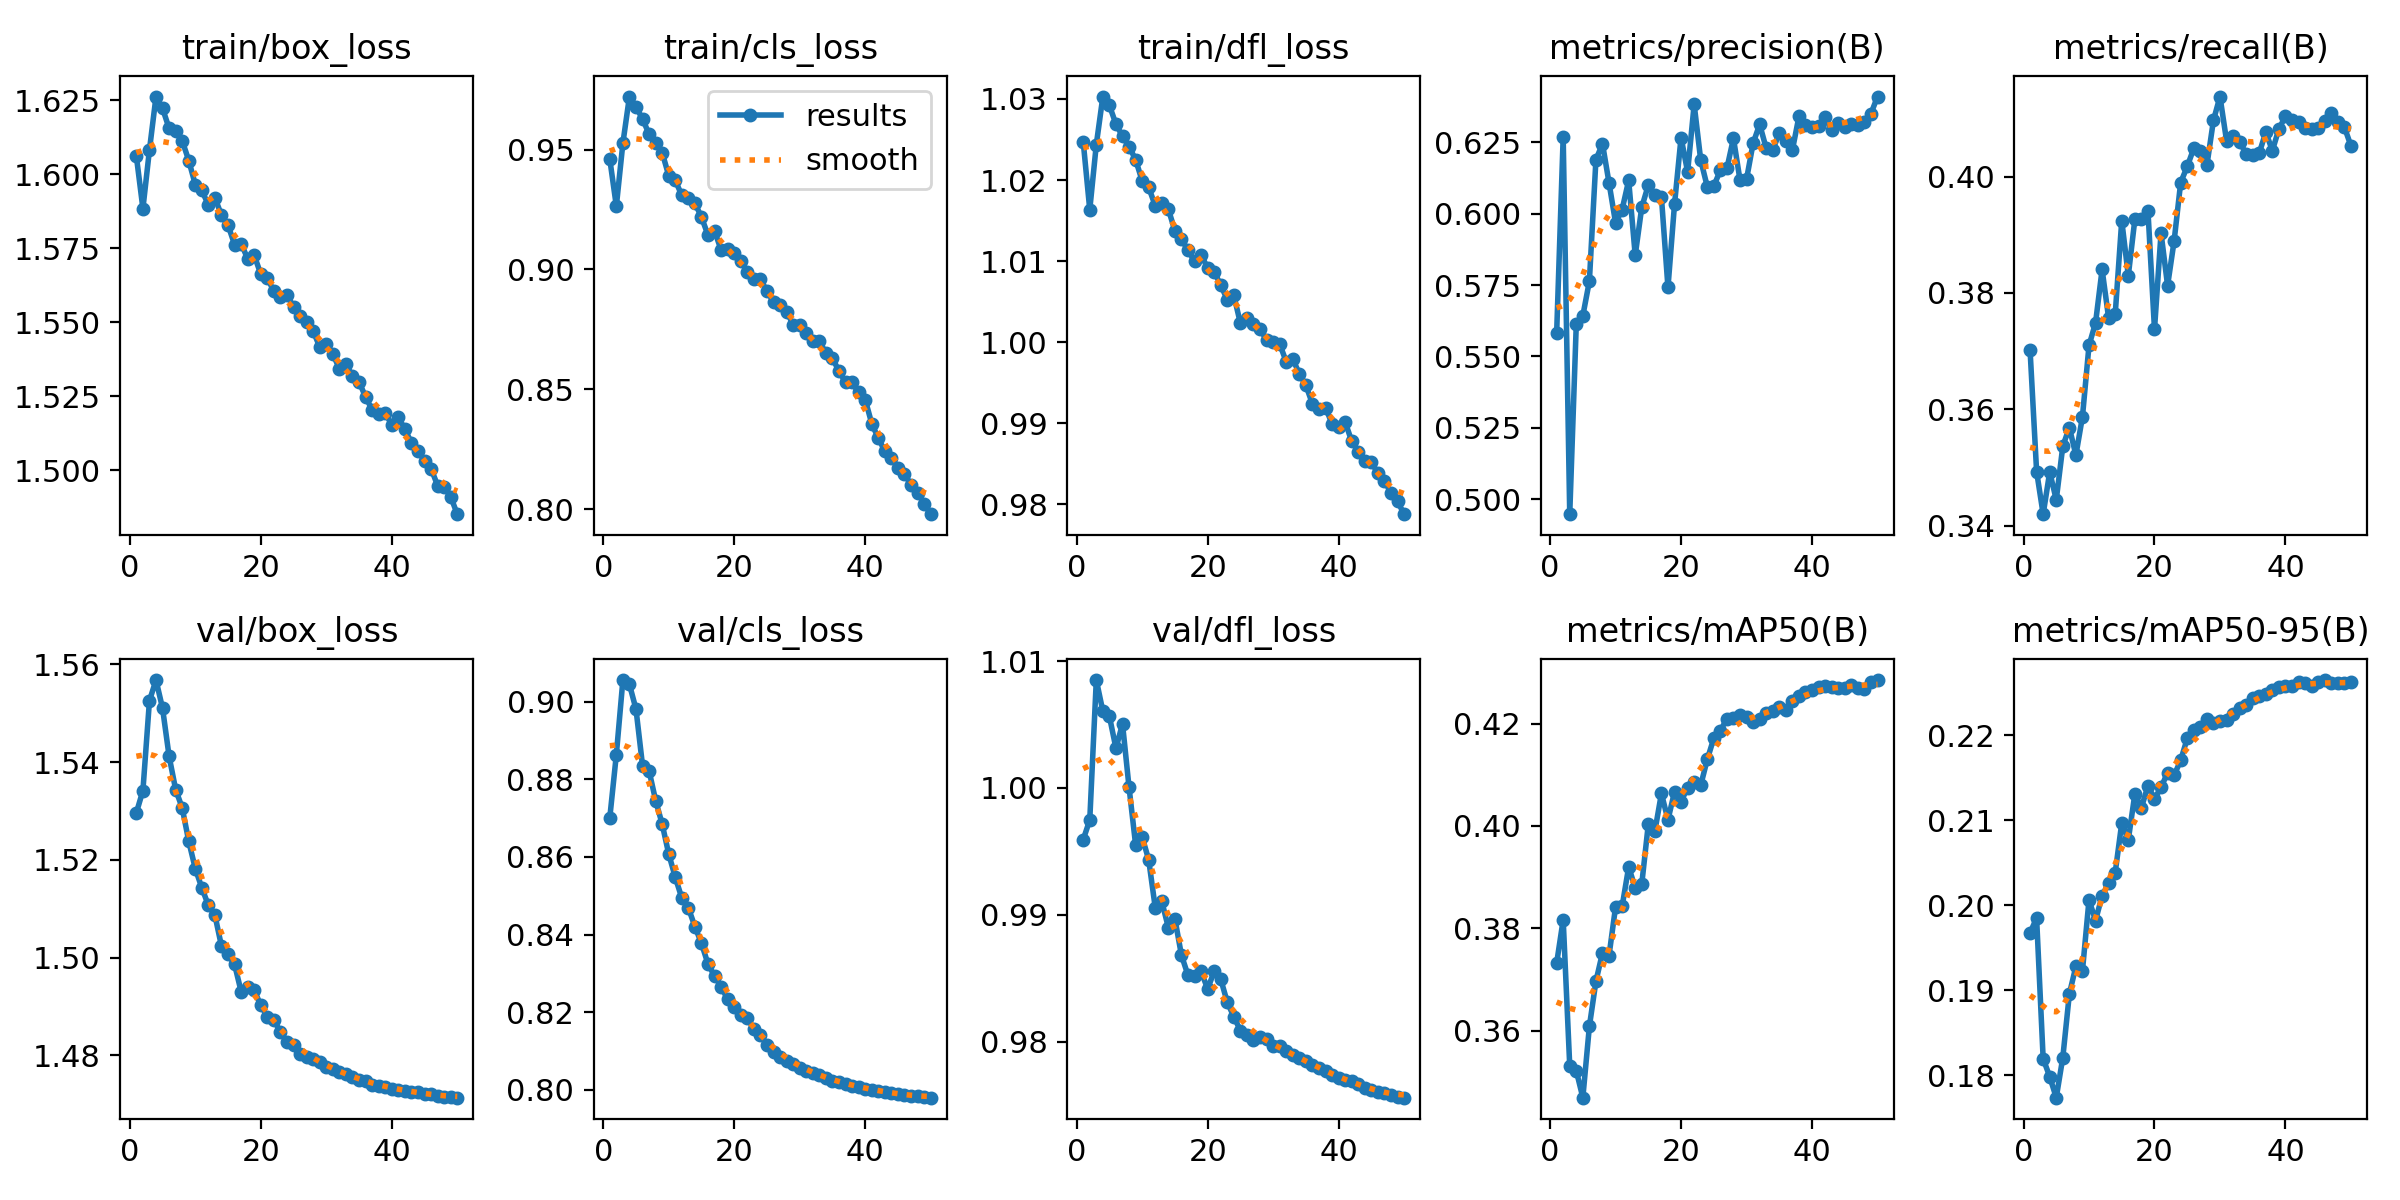

Data behind this chart, as committed beside it:
epoch, time, train/box_loss, train/cls_loss, train/dfl_loss, metrics/precision(B), metrics/recall(B), metrics/mAP50(B), metrics/mAP50-95(B), val/box_loss, val/cls_loss, val/dfl_loss, lr/pg0, lr/pg1, lr/pg2, lr/pg3, lr/pg4, lr/pg5, lr/pg6, lr/pg7
1, 707.1, 1.606, 0.946, 1.025, 0.5581, 0.3702, 0.3732, 0.1968, 1.53, 0.8701, 0.9959, 0.009997, 0.003332, 0.009997, 0.003332, 0.009997, 0.003332, 0.009997, 0.003332
2, 1540, 1.588, 0.9264, 1.016, 0.6269, 0.3493, 0.3817, 0.1985, 1.534, 0.8863, 0.9975, 0.0196, 0.006534, 0.0196, 0.006534, 0.0196, 0.006534, 0.0196, 0.006534
3, 2486, 1.608, 0.9527, 1.024, 0.4948, 0.3419, 0.3531, 0.182, 1.553, 0.9056, 1.008, 0.02881, 0.009603, 0.02881, 0.009603, 0.02881, 0.009603, 0.02881, 0.009603
4, 3419, 1.626, 0.9721, 1.03, 0.5613, 0.3492, 0.3522, 0.1799, 1.557, 0.9044, 1.006, 0.02822, 0.009406, 0.02822, 0.009406, 0.02822, 0.009406, 0.02822, 0.009406
5, 4340, 1.622, 0.9678, 1.029, 0.5642, 0.3444, 0.3469, 0.1774, 1.551, 0.8981, 1.006, 0.02762, 0.009208, 0.02762, 0.009208, 0.02762, 0.009208, 0.02762, 0.009208
6, 5273, 1.616, 0.9628, 1.027, 0.5764, 0.3536, 0.3608, 0.1821, 1.541, 0.8835, 1.003, 0.02703, 0.00901, 0.02703, 0.00901, 0.02703, 0.00901, 0.02703, 0.00901
7, 6204, 1.615, 0.9565, 1.025, 0.6189, 0.3569, 0.3696, 0.1896, 1.534, 0.8822, 1.005, 0.02644, 0.008812, 0.02644, 0.008812, 0.02644, 0.008812, 0.02644, 0.008812
8, 7077, 1.611, 0.9529, 1.024, 0.6245, 0.3521, 0.3752, 0.1928, 1.531, 0.8745, 1, 0.02584, 0.008614, 0.02584, 0.008614, 0.02584, 0.008614, 0.02584, 0.008614
9, 7997, 1.605, 0.9487, 1.023, 0.6108, 0.3587, 0.3747, 0.1923, 1.524, 0.8685, 0.9955, 0.02525, 0.008416, 0.02525, 0.008416, 0.02525, 0.008416, 0.02525, 0.008416
10, 8837, 1.597, 0.9392, 1.02, 0.5968, 0.371, 0.3842, 0.2006, 1.518, 0.8608, 0.9961, 0.02465, 0.008218, 0.02465, 0.008218, 0.02465, 0.008218, 0.02465, 0.008218
11, 9328, 1.595, 0.9371, 1.019, 0.6015, 0.3749, 0.3843, 0.1982, 1.514, 0.8548, 0.9943, 0.02406, 0.00802, 0.02406, 0.00802, 0.02406, 0.00802, 0.02406, 0.00802
12, 9815, 1.59, 0.9309, 1.017, 0.6116, 0.384, 0.392, 0.2011, 1.511, 0.8494, 0.9906, 0.02347, 0.007822, 0.02347, 0.007822, 0.02347, 0.007822, 0.02347, 0.007822
13, 10298, 1.592, 0.9299, 1.017, 0.5854, 0.3757, 0.3879, 0.2026, 1.509, 0.8469, 0.991, 0.02287, 0.007624, 0.02287, 0.007624, 0.02287, 0.007624, 0.02287, 0.007624
14, 10803, 1.586, 0.9276, 1.016, 0.6023, 0.3763, 0.3887, 0.2038, 1.502, 0.8421, 0.989, 0.02228, 0.007426, 0.02228, 0.007426, 0.02228, 0.007426, 0.02228, 0.007426
15, 11625, 1.583, 0.9218, 1.014, 0.61, 0.3925, 0.4004, 0.2097, 1.501, 0.8378, 0.9897, 0.02168, 0.007228, 0.02168, 0.007228, 0.02168, 0.007228, 0.02168, 0.007228
16, 12338, 1.576, 0.9143, 1.013, 0.6064, 0.383, 0.399, 0.2077, 1.499, 0.8324, 0.9868, 0.02109, 0.00703, 0.02109, 0.00703, 0.02109, 0.00703, 0.02109, 0.00703
17, 13074, 1.577, 0.9161, 1.011, 0.6058, 0.3926, 0.4063, 0.2131, 1.493, 0.8293, 0.9852, 0.0205, 0.006832, 0.0205, 0.006832, 0.0205, 0.006832, 0.0205, 0.006832
18, 14009, 1.571, 0.9081, 1.01, 0.5741, 0.3928, 0.4012, 0.2115, 1.494, 0.8266, 0.9852, 0.0199, 0.006634, 0.0199, 0.006634, 0.0199, 0.006634, 0.0199, 0.006634
19, 14950, 1.573, 0.9085, 1.011, 0.6033, 0.3942, 0.4067, 0.214, 1.493, 0.8233, 0.9855, 0.01931, 0.006436, 0.01931, 0.006436, 0.01931, 0.006436, 0.01931, 0.006436
20, 16001, 1.566, 0.9069, 1.009, 0.6267, 0.3737, 0.4048, 0.2125, 1.49, 0.8213, 0.9842, 0.01871, 0.006238, 0.01871, 0.006238, 0.01871, 0.006238, 0.01871, 0.006238
21, 16960, 1.565, 0.9035, 1.009, 0.6146, 0.3903, 0.4075, 0.2139, 1.488, 0.8192, 0.9855, 0.01812, 0.00604, 0.01812, 0.00604, 0.01812, 0.00604, 0.01812, 0.00604
22, 17852, 1.561, 0.8991, 1.007, 0.6383, 0.3813, 0.4086, 0.2156, 1.487, 0.8186, 0.9849, 0.01753, 0.005842, 0.01753, 0.005842, 0.01753, 0.005842, 0.01753, 0.005842
23, 18748, 1.558, 0.8959, 1.005, 0.6188, 0.389, 0.4079, 0.2153, 1.485, 0.8156, 0.9831, 0.01693, 0.005644, 0.01693, 0.005644, 0.01693, 0.005644, 0.01693, 0.005644
24, 19635, 1.559, 0.8959, 1.006, 0.6095, 0.399, 0.413, 0.2171, 1.483, 0.8141, 0.982, 0.01634, 0.005446, 0.01634, 0.005446, 0.01634, 0.005446, 0.01634, 0.005446
25, 20537, 1.555, 0.8909, 1.002, 0.6097, 0.4018, 0.4171, 0.2196, 1.482, 0.8117, 0.9809, 0.01574, 0.005248, 0.01574, 0.005248, 0.01574, 0.005248, 0.01574, 0.005248
26, 21442, 1.552, 0.8865, 1.003, 0.6152, 0.4049, 0.4186, 0.2205, 1.48, 0.8097, 0.9805, 0.01515, 0.00505, 0.01515, 0.00505, 0.01515, 0.00505, 0.01515, 0.00505
27, 22333, 1.55, 0.8853, 1.002, 0.6159, 0.4044, 0.4209, 0.221, 1.48, 0.8085, 0.9801, 0.01456, 0.004852, 0.01456, 0.004852, 0.01456, 0.004852, 0.01456, 0.004852
28, 23222, 1.547, 0.8824, 1.002, 0.6264, 0.4019, 0.4212, 0.222, 1.479, 0.8076, 0.9804, 0.01396, 0.004654, 0.01396, 0.004654, 0.01396, 0.004654, 0.01396, 0.004654
29, 24113, 1.542, 0.8769, 1, 0.6117, 0.4097, 0.4216, 0.2214, 1.479, 0.8067, 0.9802, 0.01337, 0.004456, 0.01337, 0.004456, 0.01337, 0.004456, 0.01337, 0.004456
30, 25004, 1.543, 0.8767, 1, 0.6121, 0.4138, 0.4213, 0.2217, 1.478, 0.8056, 0.9797, 0.01277, 0.004258, 0.01277, 0.004258, 0.01277, 0.004258, 0.01277, 0.004258
31, 25907, 1.539, 0.8737, 0.9998, 0.6246, 0.4062, 0.4204, 0.2218, 1.477, 0.8049, 0.9796, 0.01218, 0.00406, 0.01218, 0.00406, 0.01218, 0.00406, 0.01218, 0.00406
32, 26798, 1.534, 0.8703, 0.9976, 0.6313, 0.407, 0.4208, 0.2225, 1.477, 0.8042, 0.9793, 0.01159, 0.003862, 0.01159, 0.003862, 0.01159, 0.003862, 0.01159, 0.003862
33, 27696, 1.536, 0.87, 0.9979, 0.6229, 0.406, 0.4221, 0.2232, 1.476, 0.8038, 0.979, 0.01099, 0.003664, 0.01099, 0.003664, 0.01099, 0.003664, 0.01099, 0.003664
34, 28602, 1.532, 0.8651, 0.9961, 0.6224, 0.4039, 0.4225, 0.2236, 1.475, 0.803, 0.9787, 0.0104, 0.003466, 0.0104, 0.003466, 0.0104, 0.003466, 0.0104, 0.003466
35, 29493, 1.53, 0.8628, 0.9947, 0.6281, 0.4037, 0.4233, 0.2244, 1.475, 0.8024, 0.9785, 0.009804, 0.003268, 0.009804, 0.003268, 0.009804, 0.003268, 0.009804, 0.003268
36, 30385, 1.525, 0.8576, 0.9924, 0.6256, 0.4041, 0.4227, 0.2246, 1.475, 0.802, 0.9781, 0.00921, 0.00307, 0.00921, 0.00307, 0.00921, 0.00307, 0.00921, 0.00307
37, 31274, 1.52, 0.8529, 0.9918, 0.6223, 0.4077, 0.4244, 0.2248, 1.474, 0.8015, 0.9779, 0.008616, 0.002872, 0.008616, 0.002872, 0.008616, 0.002872, 0.008616, 0.002872
38, 32153, 1.519, 0.8529, 0.9919, 0.634, 0.4045, 0.4254, 0.2253, 1.474, 0.8011, 0.9777, 0.008022, 0.002674, 0.008022, 0.002674, 0.008022, 0.002674, 0.008022, 0.002674
39, 33046, 1.519, 0.8486, 0.99, 0.631, 0.4082, 0.4261, 0.2257, 1.474, 0.8007, 0.9774, 0.007428, 0.002476, 0.007428, 0.002476, 0.007428, 0.002476, 0.007428, 0.002476
40, 33938, 1.515, 0.8457, 0.9896, 0.6302, 0.4104, 0.4266, 0.2258, 1.473, 0.8003, 0.9771, 0.006834, 0.002278, 0.006834, 0.002278, 0.006834, 0.002278, 0.006834, 0.002278
41, 34831, 1.518, 0.8357, 0.9902, 0.6308, 0.4097, 0.4272, 0.2257, 1.473, 0.8001, 0.977, 0.00624, 0.00208, 0.00624, 0.00208, 0.00624, 0.00208, 0.00624, 0.00208
42, 35712, 1.514, 0.8296, 0.9878, 0.6337, 0.4094, 0.4273, 0.2262, 1.473, 0.7997, 0.9769, 0.005646, 0.001882, 0.005646, 0.001882, 0.005646, 0.001882, 0.005646, 0.001882
43, 36596, 1.509, 0.8241, 0.9865, 0.6291, 0.4084, 0.4272, 0.2262, 1.473, 0.7995, 0.9767, 0.005052, 0.001684, 0.005052, 0.001684, 0.005052, 0.001684, 0.005052, 0.001684
44, 37476, 1.507, 0.8214, 0.9853, 0.6317, 0.4081, 0.427, 0.2257, 1.472, 0.7992, 0.9763, 0.004458, 0.001486, 0.004458, 0.001486, 0.004458, 0.001486, 0.004458, 0.001486
45, 38349, 1.503, 0.8172, 0.9852, 0.6305, 0.4084, 0.427, 0.2262, 1.472, 0.7989, 0.9762, 0.003864, 0.001288, 0.003864, 0.001288, 0.003864, 0.001288, 0.003864, 0.001288
46, 39224, 1.501, 0.8148, 0.9839, 0.6315, 0.4096, 0.4275, 0.2265, 1.472, 0.7988, 0.9761, 0.00327, 0.00109, 0.00327, 0.00109, 0.00327, 0.00109, 0.00327, 0.00109
47, 40097, 1.495, 0.8099, 0.9829, 0.6309, 0.4109, 0.427, 0.2261, 1.472, 0.7984, 0.976, 0.002676, 0.000892, 0.002676, 0.000892, 0.002676, 0.000892, 0.002676, 0.000892
48, 40972, 1.494, 0.8068, 0.9814, 0.6321, 0.4094, 0.4268, 0.2261, 1.472, 0.7983, 0.9758, 0.002082, 0.000694, 0.002082, 0.000694, 0.002082, 0.000694, 0.002082, 0.000694
49, 41849, 1.491, 0.8022, 0.9804, 0.635, 0.4085, 0.4282, 0.2261, 1.471, 0.7981, 0.9757, 0.001488, 0.000496, 0.001488, 0.000496, 0.001488, 0.000496, 0.001488, 0.000496
50, 42726, 1.485, 0.7978, 0.9788, 0.641, 0.4053, 0.4285, 0.2263, 1.471, 0.798, 0.9756, 0.000894, 0.000298, 0.000894, 0.000298, 0.000894, 0.000298, 0.000894, 0.000298
